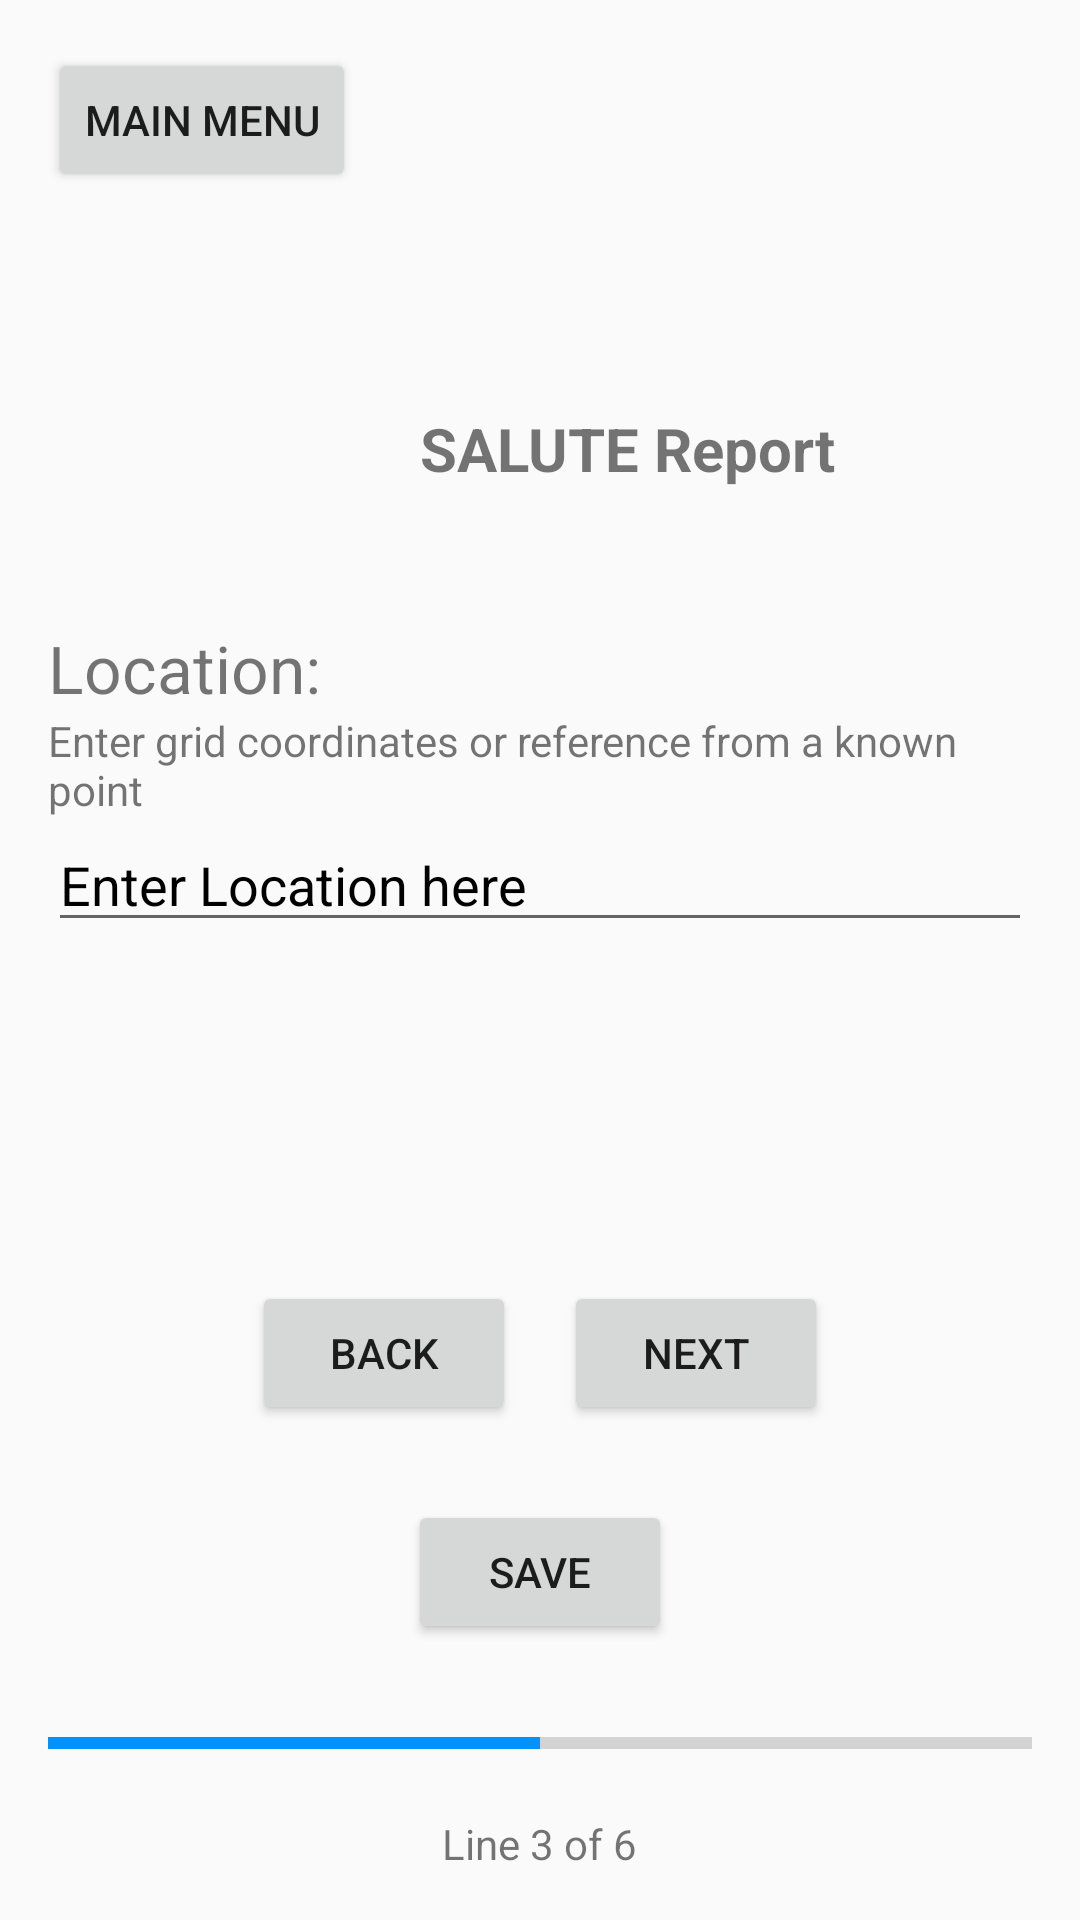

Produce the Android XML layout that renders to this screen, including the resource entries it uses.
<!-- AndroidManifest.xml: application theme AppTheme -->
<!-- res/layout/salute_p3.xml -->
<RelativeLayout xmlns:android="http://schemas.android.com/apk/res/android"
    android:layout_width="match_parent"
    android:layout_height="match_parent"
    android:padding="16dp">

    <Button
        style="?attr/buttonStyleCustom"
        android:id="@+id/backToMenu"
        android:layout_width="wrap_content"
        android:layout_height="wrap_content"
        android:text="Main Menu" />

    <LinearLayout
        android:layout_width="match_parent"
        android:layout_height="wrap_content"
        android:orientation="vertical"
        android:layout_above="@+id/bottomPanel"
        android:layout_alignParentTop="true">

        <TextView
            android:layout_width="386dp"
            android:layout_height="wrap_content"
            android:layout_marginTop="120dp"
            android:baselineAligned="false"
            android:gravity="center_horizontal"
            android:text="SALUTE Report"
            android:textSize="20dp"
            android:textStyle="bold" />

        <TextView
            android:layout_width="wrap_content"
            android:layout_height="wrap_content"
            android:layout_marginTop="45dp"
            android:text="Location:"
            android:textSize="22dp"/>

        <TextView
            android:layout_width="wrap_content"
            android:layout_height="wrap_content"
            android:text="Enter grid coordinates or reference from a known point" />

        <EditText
            android:textColorHint="@color/textColor"
            android:id="@+id/locationField"
            android:layout_width="match_parent"
            android:layout_height="wrap_content"
            android:hint="Enter Location here" />

    </LinearLayout>

    
    <LinearLayout
        android:id="@+id/bottomPanel"
        android:layout_width="match_parent"
        android:layout_height="wrap_content"
        android:orientation="vertical"
        android:layout_alignParentBottom="true">

        <LinearLayout
            android:layout_width="match_parent"
            android:layout_height="wrap_content"
            android:orientation="horizontal"
            android:gravity="center_horizontal">

            <Button
                style="?attr/buttonStyleCustom"
                android:id="@+id/Back"
                android:layout_width="wrap_content"
                android:layout_height="wrap_content"
                android:text="Back"
                android:layout_marginRight="16dp"/>

            <Button
                style="?attr/buttonStyleCustom"
                android:id="@+id/Next"
                android:layout_width="wrap_content"
                android:layout_height="wrap_content"
                android:text="Next" />
        </LinearLayout>

        <LinearLayout
            android:layout_width="match_parent"
            android:layout_height="wrap_content"
            android:gravity="center"
            android:layout_marginTop="25dp">
            <Button
                style="?attr/buttonStyleCustom"
                android:layout_width="wrap_content"
                android:layout_height="wrap_content"
                android:id="@+id/saveNReview"
                android:text="Save"/>
        </LinearLayout>

        <ProgressBar
            android:id="@+id/step"
            style="?android:attr/progressBarStyleHorizontal"
            android:layout_width="match_parent"
            android:layout_height="wrap_content"
            android:layout_marginTop="25dp"
            android:layout_marginBottom="16dp"
            android:indeterminate="false"
            android:max="6"
            android:progress="3"
            />
        <LinearLayout
            android:layout_width="match_parent"
            android:layout_height="wrap_content"
            android:gravity="center">

            <TextView
                android:layout_width="wrap_content"
                android:layout_height="wrap_content"
                android:text="Line 3 of 6" />
        </LinearLayout>
    </LinearLayout>


</RelativeLayout>
<!-- resources referenced by this layout -->
<resources>
  <color name="textColor">#000000</color>
  <style name="AppTheme" parent="Theme.AppCompat.Light.NoActionBar">
          <item name="colorPrimary">@color/colorPrimary</item>
          <item name="colorPrimaryDark">@color/colorPrimaryDark</item>
          <item name="colorAccent">@color/colorAccent</item>
      </style>
  <color name="colorPrimary">#FFFFFF</color>
  <color name="colorPrimaryDark">#FFFFFF</color>
  <color name="colorAccent">#0092ff</color>
</resources>
